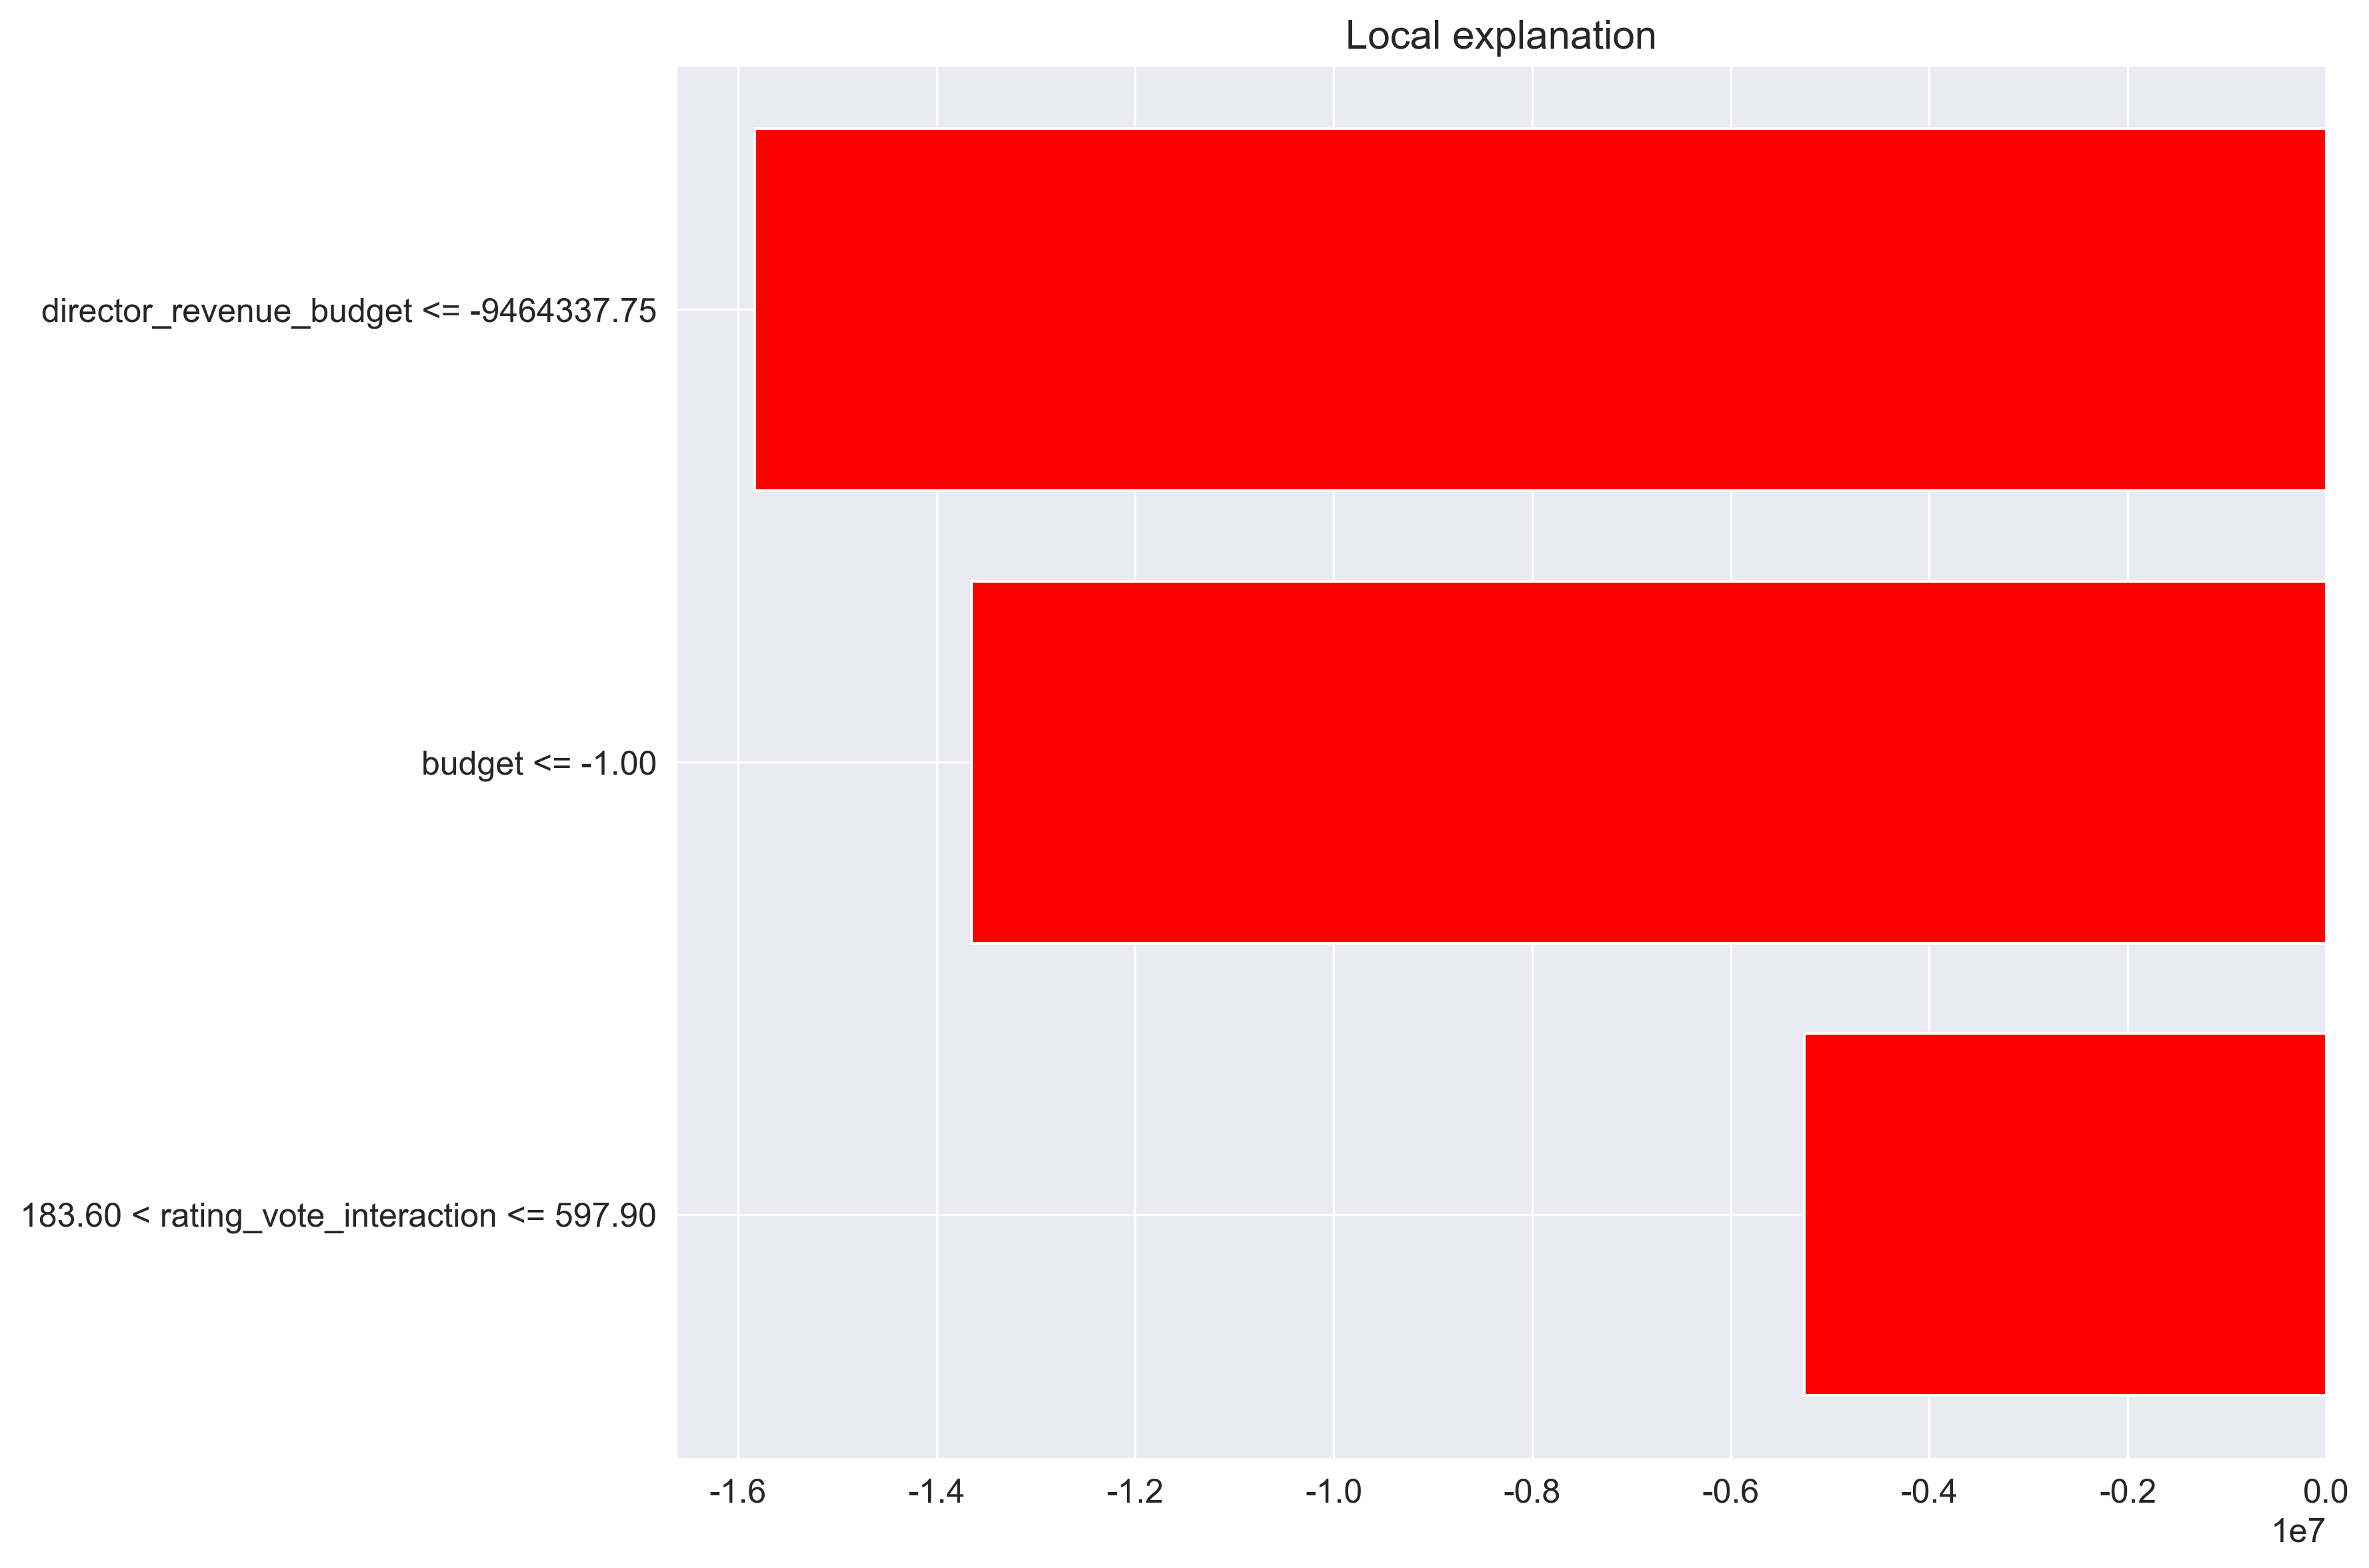

The file beside this chart, header and first rows:
feature, weight
director_revenue_budget <= -9464337.75, -15832605
budget <= -1.00, -13648594
183.60 < rating_vote_interaction <= 597.…, -5257138
